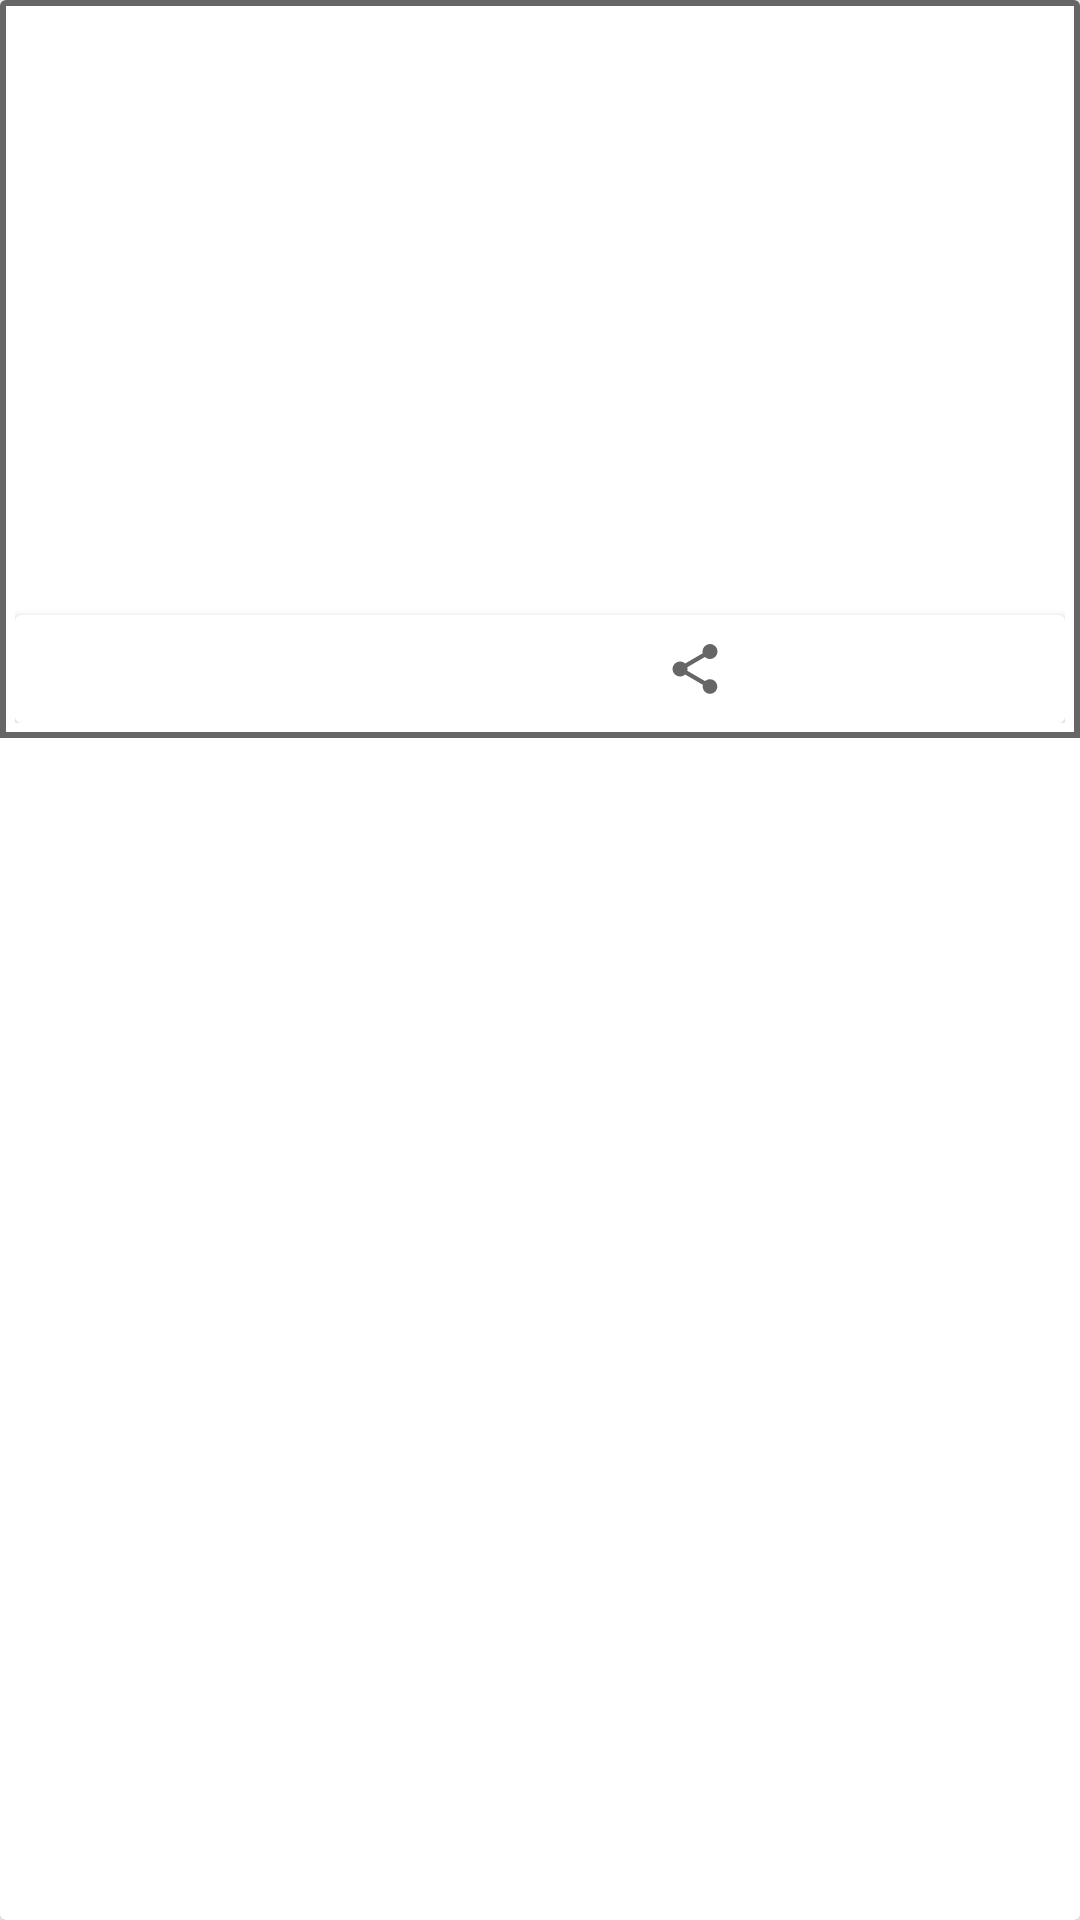

Reconstruct the res/layout file that produces this screen, plus the resources it refers to.
<!-- AndroidManifest.xml: application theme AppTheme -->
<!-- res/layout/layout_status_item.xml -->
<androidx.cardview.widget.CardView xmlns:android="http://schemas.android.com/apk/res/android"
    android:layout_width="match_parent"
    android:layout_height="wrap_content"
    android:layout_marginTop="7dp"
    android:layout_marginLeft="5dp"
    android:layout_marginRight="5dp"
    xmlns:app="http://schemas.android.com/apk/res-auto">

    <androidx.constraintlayout.widget.ConstraintLayout
        android:layout_width="match_parent"
        android:padding="5dp"
        android:background="@drawable/bg_rectangle"
        android:layout_height="wrap_content">

        <ImageView
            android:id="@+id/thumbnailIv"
            android:layout_width="0dp"
            android:layout_height="200dp"
            android:scaleType="centerCrop"
            android:minHeight="200dp"
            android:transitionName="image"
            android:adjustViewBounds="true"
            app:layout_constraintLeft_toLeftOf="parent"
            android:layout_marginTop="@dimen/margin_views"
            app:layout_constraintRight_toRightOf="parent"
            app:layout_constraintBottom_toTopOf="@+id/actionsLayoutCard"/>

        <androidx.appcompat.widget.AppCompatImageView
            android:id="@+id/playIv"
            android:layout_width="40dp"
            android:layout_height="40dp"
            app:srcCompat="@drawable/ic_play_circle"
            app:tint="@color/colorWhite"
            android:background="@drawable/color_gray_trans_circle"
            app:layout_constraintLeft_toLeftOf="@id/thumbnailIv"
            app:layout_constraintRight_toRightOf="@id/thumbnailIv"
            app:layout_constraintTop_toTopOf="@id/thumbnailIv"
            app:layout_constraintBottom_toBottomOf="@id/thumbnailIv"/>


        <androidx.cardview.widget.CardView
            android:id="@+id/actionsLayoutCard"
            android:layout_width="0dp"
            android:layout_height="wrap_content"
            app:layout_constraintRight_toRightOf="parent"
            app:layout_constraintLeft_toLeftOf="parent"
            app:layout_constraintTop_toBottomOf="@id/thumbnailIv">

            <androidx.constraintlayout.widget.ConstraintLayout
                android:layout_width="match_parent"
                android:layout_height="wrap_content"
                android:layout_margin="@dimen/margin_views">


                <ImageView
                    android:id="@+id/downloadTv"
                    android:layout_width="wrap_content"
                    android:layout_height="20dp"
                    android:tint="?colorControlNormal"
                    app:srcCompat="@drawable/ic_download"
                    app:layout_constraintBottom_toBottomOf="parent"
                    app:layout_constraintEnd_toStartOf="@+id/shareTv"
                    app:layout_constraintHorizontal_bias="0.5"
                    app:layout_constraintStart_toStartOf="parent" />

                <ImageView
                    android:id="@+id/shareTv"
                    android:layout_width="wrap_content"
                    android:layout_height="20dp"
                    android:tint="?colorControlNormal"
                    app:srcCompat="@drawable/ic_share"
                    app:layout_constraintBottom_toBottomOf="parent"
                    app:layout_constraintEnd_toEndOf="parent"
                    app:layout_constraintHorizontal_bias="0.5"
                    app:layout_constraintStart_toEndOf="@+id/downloadTv" />

            </androidx.constraintlayout.widget.ConstraintLayout>

        </androidx.cardview.widget.CardView>


    </androidx.constraintlayout.widget.ConstraintLayout>

</androidx.cardview.widget.CardView>
<!-- resources referenced by this layout -->
<resources>
  <color name="colorWhite">#ffffff</color>
  <dimen name="margin_views">8dp</dimen>
  <!-- drawable bg_rectangle (drawable) -->
  <?xml version="1.0" encoding="utf-8"?>
  <shape xmlns:android="http://schemas.android.com/apk/res/android"
      android:shape="rectangle">
      <stroke
          android:width="2dp"
          android:color="?colorControlNormal"/>
  </shape>
  <!-- drawable ic_play_circle (drawable) -->
  <vector xmlns:android="http://schemas.android.com/apk/res/android"
      android:height="24dp"
      android:width="24dp"
      android:viewportWidth="24"
      android:viewportHeight="24">
      <path android:fillColor="?colorControlNormal" android:pathData="M12,20C7.59,20 4,16.41 4,12C4,7.59 7.59,4 12,4C16.41,4 20,7.59 20,12C20,16.41 16.41,20 12,20M12,2A10,10 0 0,0 2,12A10,10 0 0,0 12,22A10,10 0 0,0 22,12A10,10 0 0,0 12,2M10,16.5L16,12L10,7.5V16.5Z" />
  </vector>
  <!-- drawable ic_share (drawable) -->
  <vector xmlns:android="http://schemas.android.com/apk/res/android"
      android:height="24dp"
      android:width="24dp"
      android:viewportWidth="24"
      android:viewportHeight="24">
      <path android:fillColor="?colorControlNormal" android:pathData="M18,16.08C17.24,16.08 16.56,16.38 16.04,16.85L8.91,12.7C8.96,12.47 9,12.24 9,12C9,11.76 8.96,11.53 8.91,11.3L15.96,7.19C16.5,7.69 17.21,8 18,8A3,3 0 0,0 21,5A3,3 0 0,0 18,2A3,3 0 0,0 15,5C15,5.24 15.04,5.47 15.09,5.7L8.04,9.81C7.5,9.31 6.79,9 6,9A3,3 0 0,0 3,12A3,3 0 0,0 6,15C6.79,15 7.5,14.69 8.04,14.19L15.16,18.34C15.11,18.55 15.08,18.77 15.08,19C15.08,20.61 16.39,21.91 18,21.91C19.61,21.91 20.92,20.61 20.92,19A2.92,2.92 0 0,0 18,16.08Z" />
  </vector>
  <style name="AppTheme" parent="Theme.MaterialComponents.Light.NoActionBar">
          <item name="colorPrimaryDark">#FFF</item>
          <item name="colorAccent">@color/colorAccent</item>
      </style>
  <color name="colorAccent">#F44336</color>
</resources>
